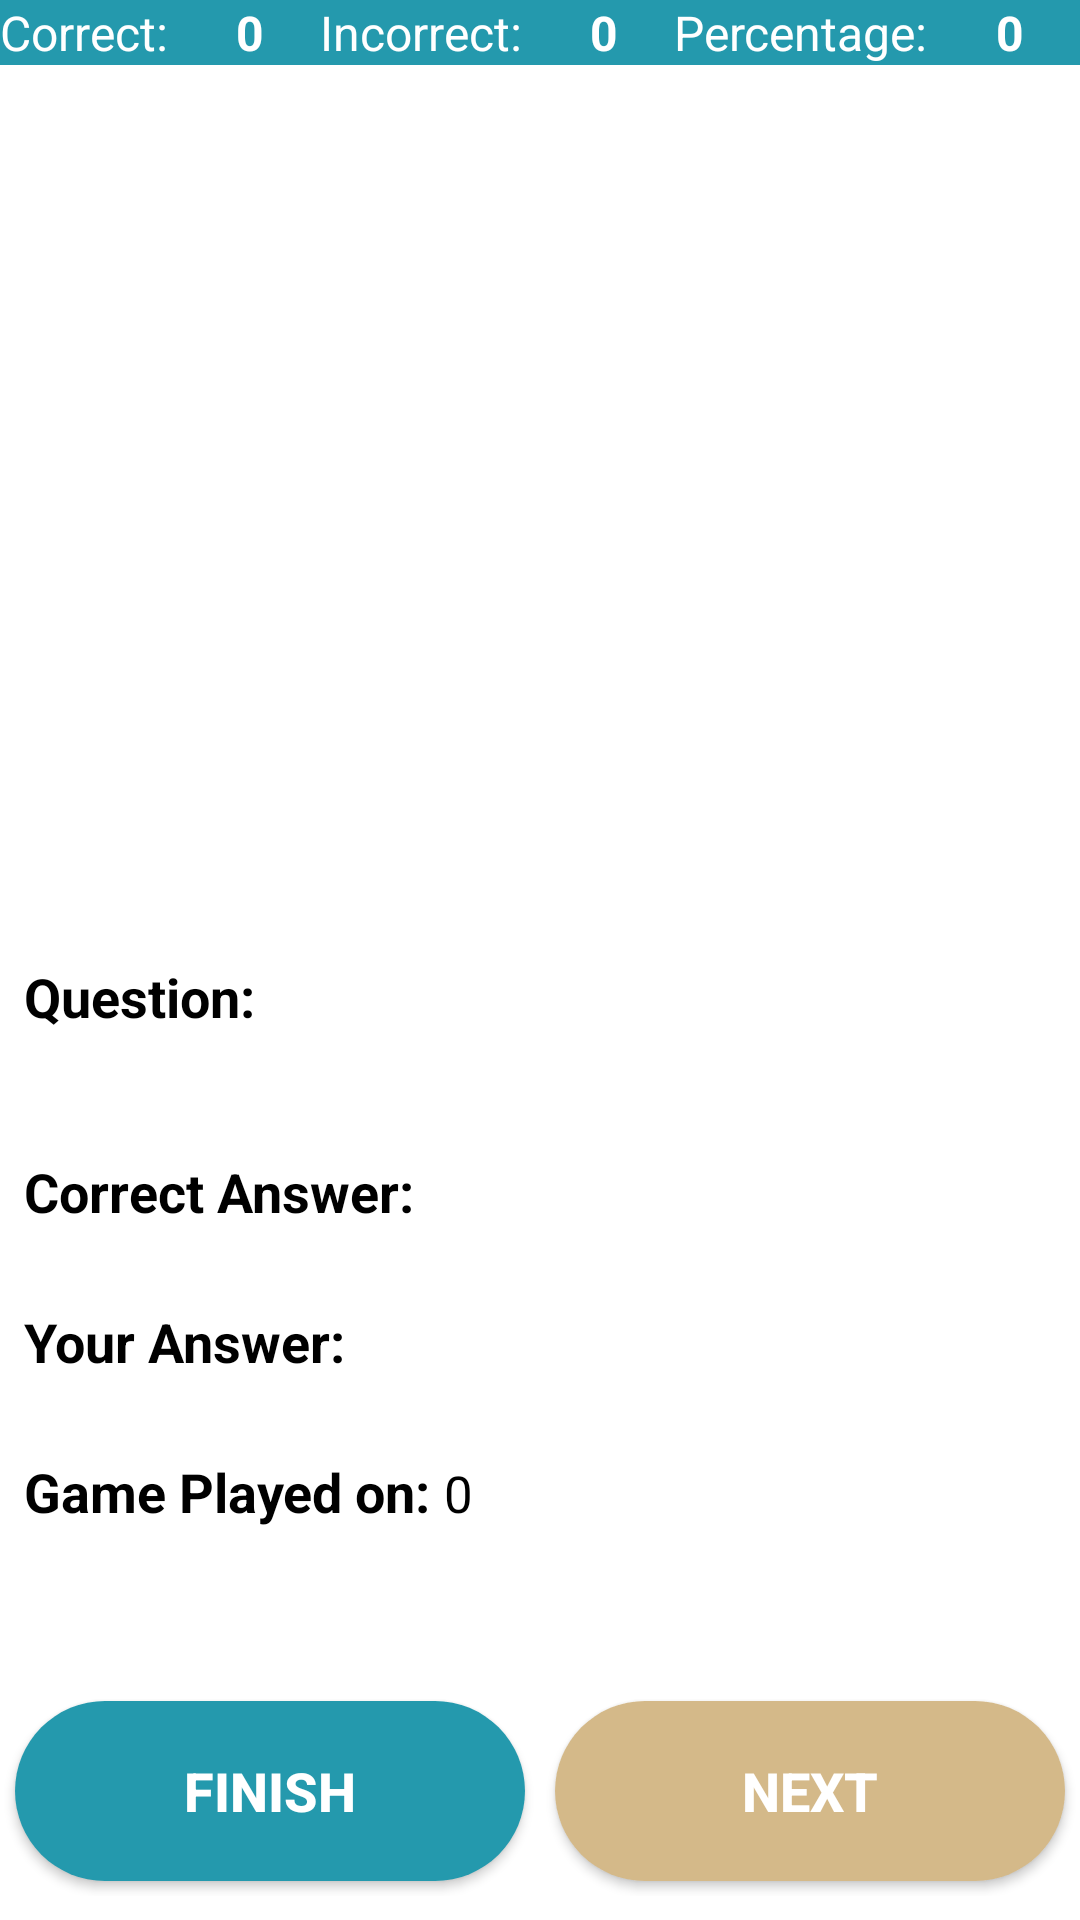

Reconstruct the res/layout file that produces this screen, plus the resources it refers to.
<!-- AndroidManifest.xml: application theme Theme.Recallify -->
<!-- res/layout/activity_display_results.xml -->
<?xml version="1.0" encoding="utf-8"?>
<androidx.constraintlayout.widget.ConstraintLayout xmlns:android="http://schemas.android.com/apk/res/android"
    xmlns:app="http://schemas.android.com/apk/res-auto"
    xmlns:tools="http://schemas.android.com/tools"
    android:layout_width="match_parent"
    android:layout_height="match_parent"
    tools:context=".view.ui.feature.application.tbi_applications.thinkfast.DisplayResultsActivity">


    <LinearLayout
        android:id="@+id/linearLayoutInfo"
        android:layout_width="match_parent"
        android:layout_height="wrap_content"

        android:background="@color/light_Primary"
        android:orientation="horizontal"
        app:layout_constraintEnd_toEndOf="parent"
        app:layout_constraintStart_toStartOf="parent"
        app:layout_constraintTop_toTopOf="parent">


        <TextView
            android:id="@+id/TextView"
            android:layout_width="wrap_content"
            android:layout_height="wrap_content"
            android:layout_weight="1"
            android:text="Correct: "
            android:textColor="@color/light_onPrimary"

            android:textSize="16sp" />

        <TextView
            android:id="@+id/correctNoTextViewValue"
            android:layout_width="wrap_content"
            android:layout_height="wrap_content"
            android:layout_weight="1"
            android:text="0"
            android:textColor="@color/light_onPrimary"
            android:textStyle="bold"
            android:textSize="16sp" />

        <TextView
            android:id="@+id/incorrectNoTextView"
            android:layout_width="wrap_content"
            android:layout_height="wrap_content"
            android:layout_weight="1"
            android:text="Incorrect: "
            android:textColor="@color/light_onPrimary"

            android:textSize="16sp" />

        <TextView
            android:id="@+id/incorrectNoTextViewValue"
            android:layout_width="wrap_content"
            android:layout_height="wrap_content"
            android:layout_weight="1"
            android:text="0"
            android:textColor="@color/light_onPrimary"
            android:textStyle="bold"
            android:textSize="16sp" />

        <TextView
            android:id="@+id/percentageTextView"
            android:layout_width="wrap_content"
            android:layout_height="wrap_content"
            android:layout_weight="1"
            android:text="Percentage: "
            android:textColor="@color/light_onPrimary"

            android:textSize="16sp" />

        <TextView
            android:id="@+id/percentageTextViewValue"
            android:layout_width="wrap_content"
            android:layout_height="wrap_content"
            android:layout_weight="1"
            android:text="0"
            android:textColor="@color/light_onPrimary"
            android:textStyle="bold"
            android:textSize="16sp" />


    </LinearLayout>

    <ImageView
        android:id="@+id/imageDisplay"
        android:layout_width="350dp"
        android:layout_height="260dp"
        android:layout_marginTop="40dp"
        android:scaleType="fitXY"
        app:layout_constraintEnd_toEndOf="parent"
        app:layout_constraintHorizontal_bias="0.395"
        app:layout_constraintStart_toStartOf="parent"
        app:layout_constraintTop_toTopOf="parent" />

    <LinearLayout
        android:id="@+id/linearLayoutQuestion"
        android:layout_width="match_parent"
        android:layout_height="45dp"
        android:layout_marginStart="8dp"
        android:layout_marginTop="320dp"
        android:layout_marginEnd="8dp"
        android:orientation="horizontal"

        app:layout_constraintEnd_toEndOf="parent"
        app:layout_constraintStart_toStartOf="parent"
        app:layout_constraintTop_toTopOf="parent">

        <TextView
            android:id="@+id/questionTextView"
            android:layout_width="wrap_content"
            android:layout_height="wrap_content"


            android:lines="1"
            android:text="Question: "

            android:textColor="@color/black"
            android:textSize="18sp"
            android:textStyle="bold" />

        <TextView
            android:id="@+id/questionTextViewValue"
            android:layout_width="wrap_content"
            android:layout_height="57dp"

            android:textColor="@color/black"

            android:textSize="16sp" />
    </LinearLayout>

    <LinearLayout
        android:id="@+id/linearLayoutCorrect"
        android:layout_width="match_parent"
        android:layout_height="wrap_content"
        android:layout_marginStart="8dp"
        android:layout_marginTop="385dp"
        android:layout_marginEnd="8dp"
        android:orientation="horizontal"

        app:layout_constraintEnd_toEndOf="parent"
        app:layout_constraintStart_toStartOf="parent"
        app:layout_constraintTop_toTopOf="parent">

        <TextView
            android:id="@+id/correctTextView"
            android:layout_width="wrap_content"
            android:layout_height="wrap_content"



            android:lines="1"
            android:text="Correct Answer: "
            android:textColor="@color/black"
            android:textSize="18sp"
            android:textStyle="bold" />

        <TextView
            android:id="@+id/correctTextViewValue"
            android:layout_width="wrap_content"
            android:layout_height="wrap_content"

            android:textColor="@color/black"

            android:textSize="17sp" />
    </LinearLayout>

    <LinearLayout
        android:id="@+id/linearLayoutWrong"
        android:layout_width="match_parent"
        android:layout_height="40dp"
        android:layout_marginStart="8dp"
        android:layout_marginTop="435dp"
        android:layout_marginEnd="8dp"
        android:orientation="horizontal"

        app:layout_constraintEnd_toEndOf="parent"
        app:layout_constraintStart_toStartOf="parent"
        app:layout_constraintTop_toTopOf="parent">

        <TextView
            android:id="@+id/wrongTextView"
            android:layout_width="wrap_content"
            android:layout_height="wrap_content"


            android:lines="1"
            android:text="Your Answer: "

            android:textColor="@color/black"
            android:textSize="18sp"
            android:textStyle="bold" />

        <TextView
            android:id="@+id/wrongTextViewValue"
            android:layout_width="wrap_content"
            android:layout_height="wrap_content"

            android:textColor="@color/black"

            android:textSize="17sp" />
    </LinearLayout>

    <LinearLayout
        android:id="@+id/linearLayoutDate"
        android:layout_width="match_parent"
        android:layout_height="wrap_content"
        android:layout_marginStart="8dp"
        android:layout_marginTop="485dp"
        android:layout_marginEnd="8dp"
        android:orientation="horizontal"

        app:layout_constraintEnd_toEndOf="parent"
        app:layout_constraintStart_toStartOf="parent"
        app:layout_constraintTop_toTopOf="parent">

        <TextView
            android:id="@+id/dateTextView"
            android:layout_width="wrap_content"
            android:layout_height="wrap_content"

            android:text="Game Played on: "
            android:textColor="@color/black"
            android:textSize="18sp"

            android:textStyle="bold" />

        <TextView
            android:id="@+id/dateTextViewValue"
            android:layout_width="wrap_content"
            android:layout_height="wrap_content"

            android:text="0"
            android:textColor="@color/black"
            android:textSize="17sp" />
    </LinearLayout>

    <LinearLayout
        android:id="@+id/linearLayoutButtons"
        android:layout_width="match_parent"
        android:layout_height="wrap_content"
        android:layout_marginBottom="8dp"
        android:orientation="horizontal"

        app:layout_constraintBottom_toBottomOf="parent"
        app:layout_constraintEnd_toEndOf="parent"
        app:layout_constraintStart_toStartOf="parent">

        <androidx.appcompat.widget.AppCompatButton
            android:id="@+id/buttonFinish"
            android:layout_width="wrap_content"
            android:layout_height="60dp"
            android:layout_margin="5dp"
            android:layout_weight="1"
            android:background="@drawable/btn_finish"
            android:text="Finish"

            android:textStyle="bold"
            android:textSize="18sp"
            android:textColor="@color/white" />

        <androidx.appcompat.widget.AppCompatButton
            android:id="@+id/buttonNext"
            android:layout_width="wrap_content"
            android:layout_height="60dp"
            android:layout_margin="5dp"
            android:layout_weight="1"

            android:background="@drawable/btn_next"

            android:text="NEXT"
            android:textStyle="bold"
            android:textSize="18sp"
            android:textColor="@color/white" />
    </LinearLayout>

</androidx.constraintlayout.widget.ConstraintLayout>
<!-- resources referenced by this layout -->
<resources>
  <color name="black">#FF000000</color>
  <color name="light_Primary">#FF2499AD</color>
  <color name="light_onPrimary">#FFFFFFFF</color>
  <color name="white">#FFFFFFFF</color>
  <!-- drawable btn_finish (drawable) -->
  <?xml version="1.0" encoding="utf-8"?>
  <shape xmlns:android="http://schemas.android.com/apk/res/android">
      <solid android:color="@color/light_Primary"/>
      <corners
          android:topRightRadius="45dp"
          android:topLeftRadius="45dp"
          android:bottomLeftRadius="45dp"
          android:bottomRightRadius="45dp"
          />
      
  </shape>
  <!-- drawable btn_next (drawable) -->
  <?xml version="1.0" encoding="utf-8"?>
  <shape xmlns:android="http://schemas.android.com/apk/res/android">
      <solid android:color="@color/light_Secondary"/>
      <corners
          android:topRightRadius="45dp"
          android:topLeftRadius="45dp"
          android:bottomLeftRadius="45dp"
          android:bottomRightRadius="45dp"
          />
      
  </shape>
  <style name="Theme.Recallify" parent="Theme.MaterialComponents.DayNight.NoActionBar">
  
          
          <item name="colorPrimary">@color/light_Primary</item>
          <item name="colorPrimaryVariant">@color/light_PrimaryVariant</item>
          <item name="colorOnPrimary">@color/light_onPrimary</item>
  
          
          <item name="colorSecondary">@color/light_Secondary</item>
          <item name="colorSecondaryVariant">@color/light_SecondaryVariant</item>
          <item name="colorOnSecondary">@color/light_onSecondary</item>
  
          
          <item name="background">@color/light_Background</item>
          <item name="colorOnBackground">@color/light_onBackground</item>
  
          
          <item name="colorSurface">@color/light_Surface</item>
          <item name="colorOnSurface">@color/light_onSurface</item>
  
          
          <item name="colorError">@color/light_Error</item>
          <item name="colorOnError">@color/light_onError</item>
  
          
          <item name="android:statusBarColor">@color/light_Background</item>
      </style>
  <color name="light_Secondary">#FFD4B989</color>
  <color name="light_PrimaryVariant">#FF176269</color>
  <color name="light_SecondaryVariant">#FFC08B32</color>
  <color name="light_onSecondary">#FF000000</color>
  <color name="light_Background">#FFFFFFFF</color>
  <color name="light_onBackground">#FF000000</color>
  <color name="light_Surface">#FFE1F7FC</color>
  <color name="light_onSurface">#FF000000</color>
  <color name="light_Error">#FFB00020</color>
  <color name="light_onError">#FFFFFFFF</color>
</resources>
